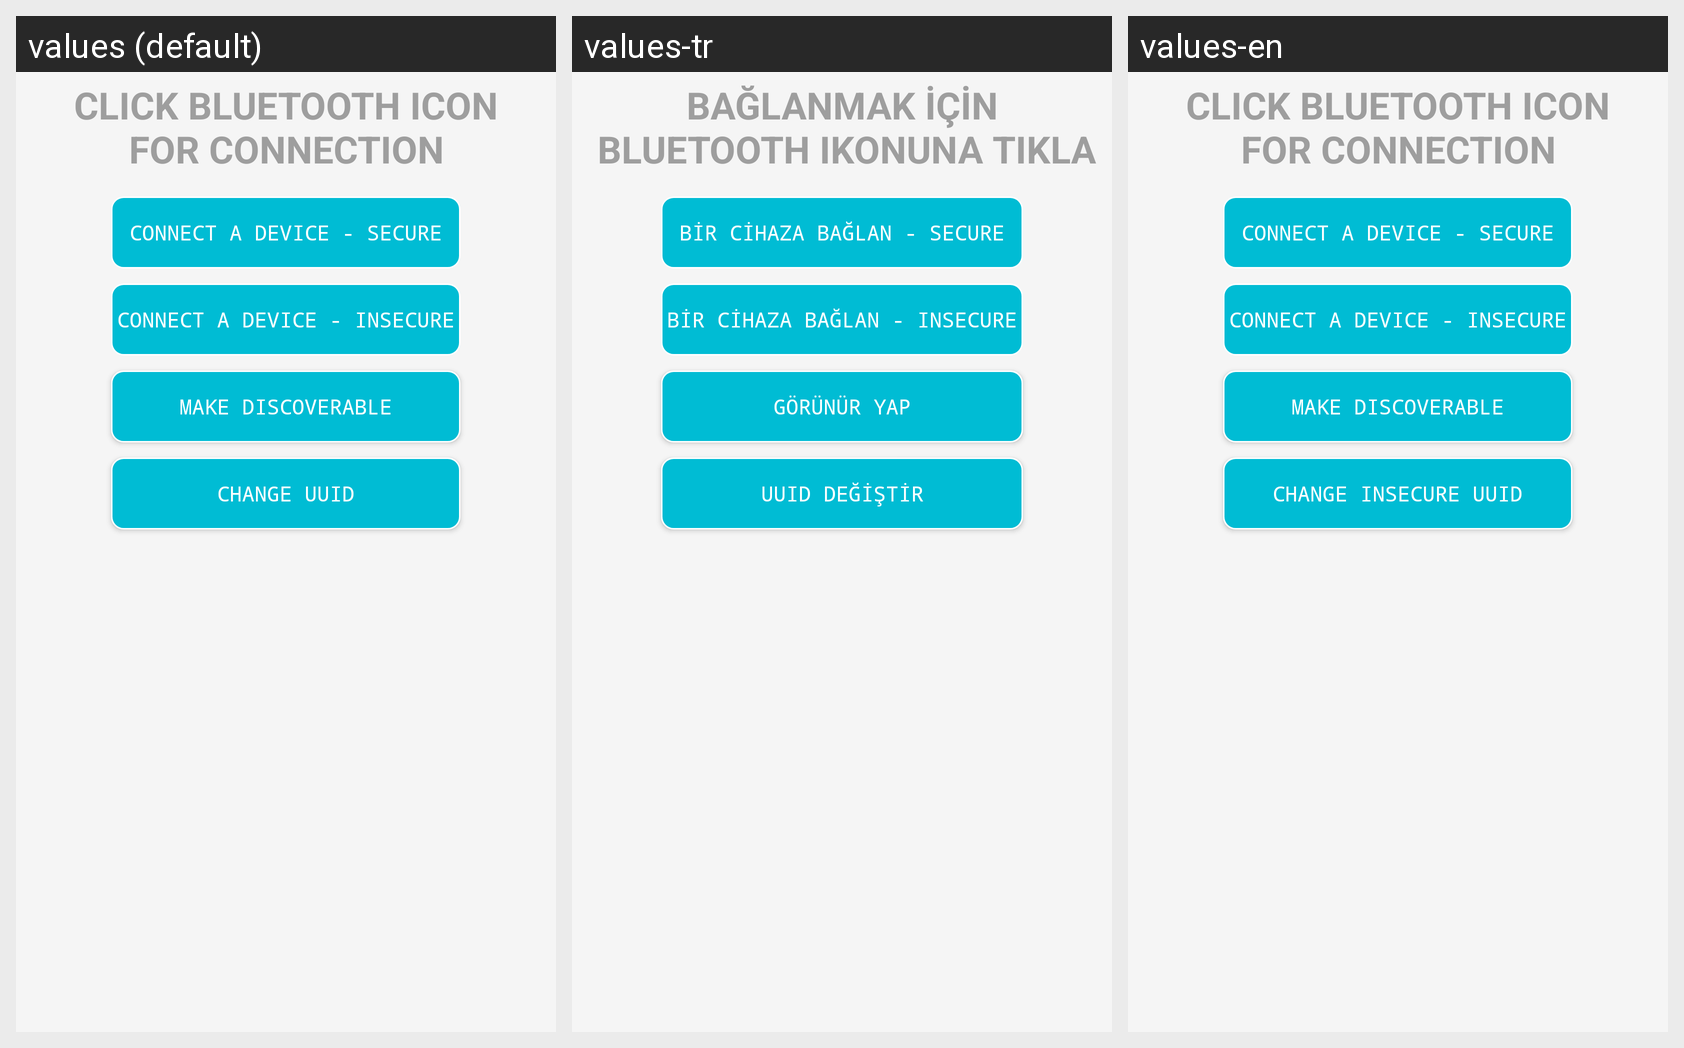

Strings drawn on this Android screen and how each of the app's shown locales translates them:
Android screen res/layout/fragment_bluetooth_chat.xml rendered under 3 locales, left to right: values (default), values-tr, values-en. Device: Nexus 5 (rendered at 1080×1920; each locale shown at half size, 540×960, under a caption strip naming it); theme AppTheme.
Strings drawn on this screen, with the default value and each locale's value (text and hints the layout hard-codes, and strings that could not be matched under every locale, appear in the picture but are not listed):

bt_click
  values: CLICK BLUETOOTH ICON
      FOR CONNECTION
  values-tr: BAĞLANMAK İÇİN
       BLUETOOTH IKONUNA TIKLA
  values-en: CLICK BLUETOOTH ICON
      FOR CONNECTION

secure_connect
  values: Connect a device - Secure
  values-tr: BİR CİHAZA BAĞLAN - SECURE
  values-en: Connect a device - Secure

insecure_connect
  values: Connect a device - Insecure
  values-tr: BİR CİHAZA BAĞLAN - INSECURE
  values-en: Connect a device - Insecure

discoverable
  values: Make discoverable
  values-tr: GÖRÜNÜR YAP
  values-en: Make discoverable

uuid_degistir
  values: CHANGE UUID
  values-tr: UUID DEĞİŞTİR
  values-en: CHANGE INSECURE UUID
